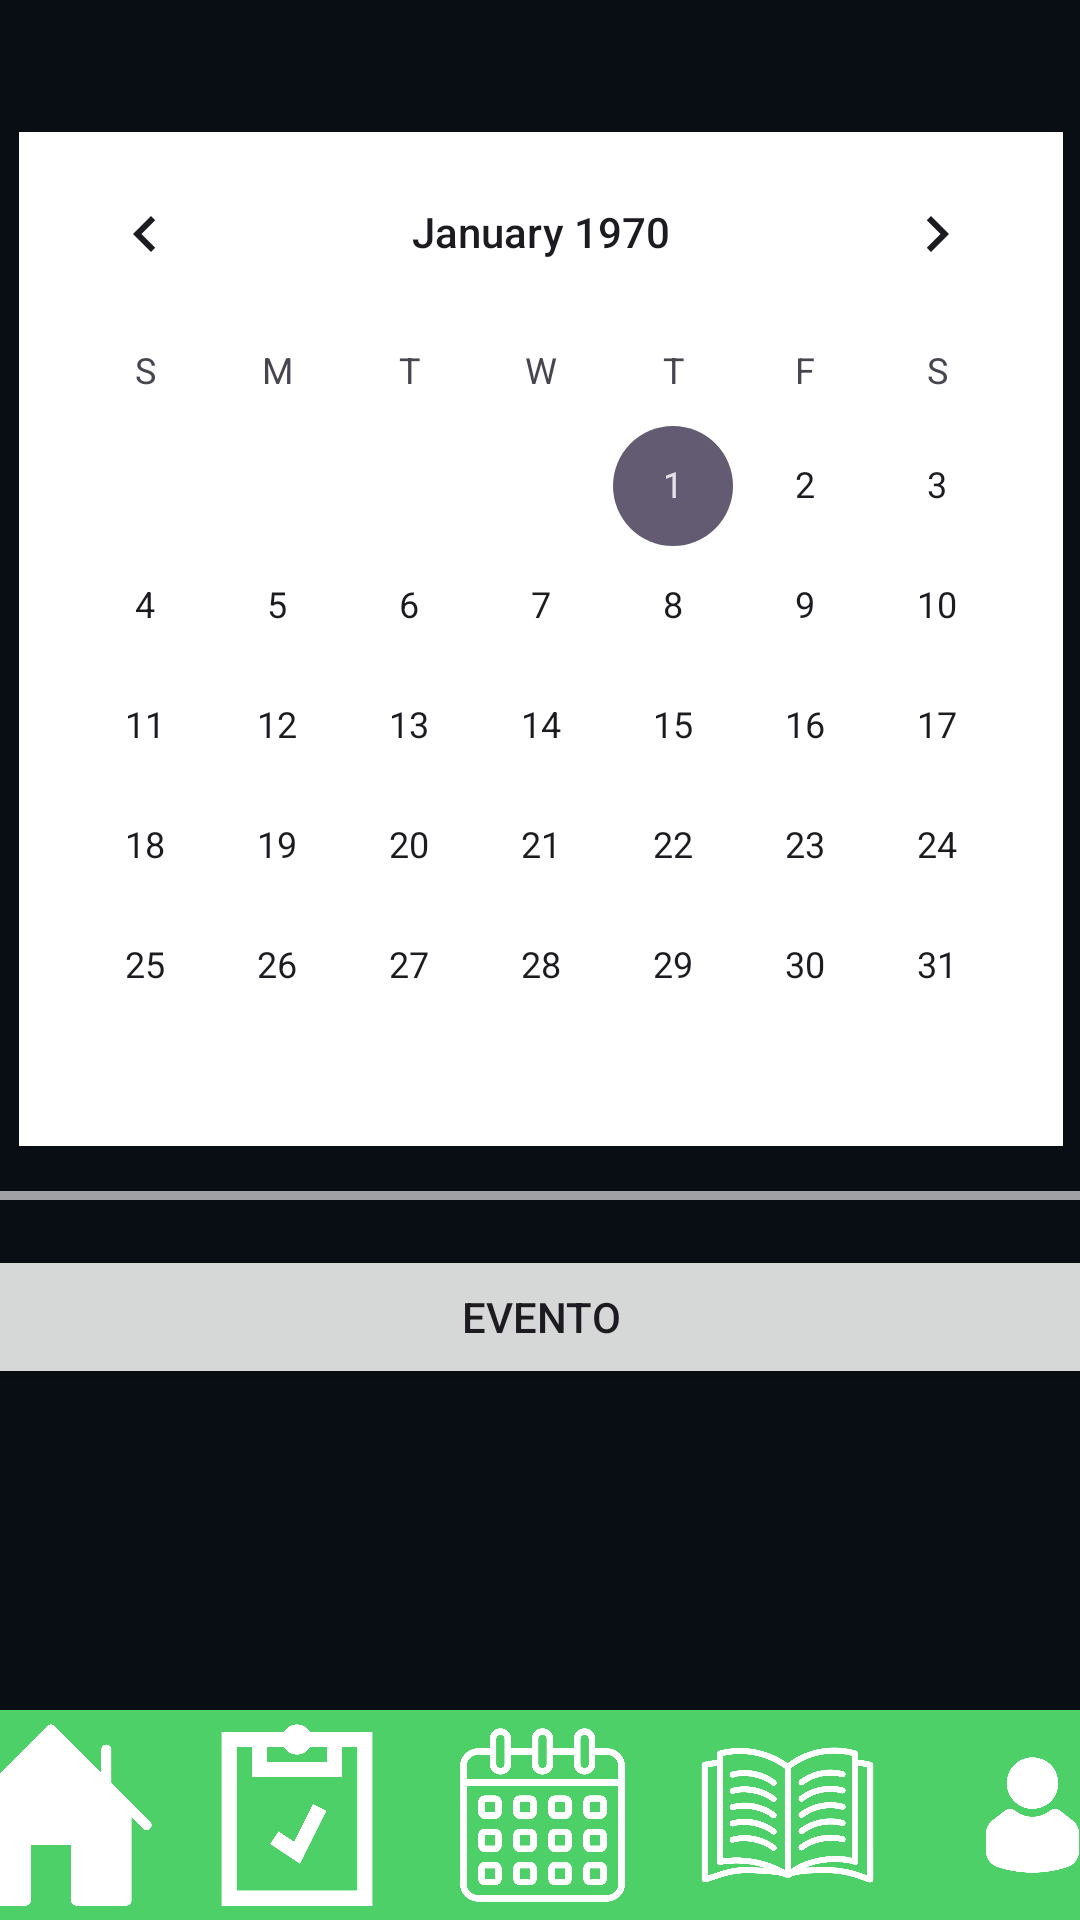

Here is an Android app screen rendered from its layout file. Give the layout XML and the strings, colors and styles it references.
<!-- AndroidManifest.xml: application theme Theme.ONCEAPP -->
<!-- res/layout/activity_calendario.xml -->
<?xml version="1.0" encoding="utf-8"?>
<androidx.constraintlayout.widget.ConstraintLayout xmlns:android="http://schemas.android.com/apk/res/android"
    xmlns:app="http://schemas.android.com/apk/res-auto"
    xmlns:tools="http://schemas.android.com/tools"
    android:layout_width="match_parent"
    android:layout_height="match_parent"
    android:background="#090E14"
    tools:context=".Calendario">

    <LinearLayout
        android:layout_width="410dp"
        android:layout_height="821dp"
        android:gravity="center_horizontal"
        android:orientation="vertical"
        app:layout_constraintEnd_toEndOf="parent"
        app:layout_constraintStart_toStartOf="parent"
        app:layout_constraintTop_toTopOf="parent">

        <CalendarView
            android:id="@+id/calendarView"
            android:layout_width="wrap_content"
            android:layout_height="wrap_content"
            android:layout_marginTop="44dp"
            android:background="#FFFFFF" />

        <View
            android:id="@+id/divider"
            android:layout_width="match_parent"
            android:layout_height="3dp"
            android:layout_marginLeft="10dp"
            android:layout_marginTop="15dp"
            android:layout_marginRight="10dp"
            android:background="#9CFFFFFF" />

        <Button
            android:id="@+id/button2"
            android:layout_width="match_parent"
            android:layout_height="wrap_content"
            android:layout_margin="15dp"
            android:onClick="evento"
            android:text="Evento" />

        <ListView
            android:id="@+id/listViewEventos"
            android:layout_width="match_parent"
            android:layout_height="match_parent"
            android:layout_marginLeft="15dp"
            android:layout_marginTop="20dp"
            android:layout_marginRight="15dp" />
    </LinearLayout>

    <androidx.cardview.widget.CardView
        android:id="@+id/cardView"
        android:layout_width="409dp"
        android:layout_height="70dp"
        app:cardBackgroundColor="#4CD067"
        app:layout_constraintBottom_toBottomOf="parent"
        app:layout_constraintEnd_toEndOf="parent"
        app:layout_constraintStart_toStartOf="parent">

        <LinearLayout
            android:layout_width="match_parent"
            android:layout_height="match_parent"
            android:orientation="horizontal">

            <ImageView
                android:id="@+id/imageView10"
                android:layout_width="wrap_content"
                android:layout_height="wrap_content"
                android:layout_weight="1"
                android:onClick="accederBienvenida"
                app:srcCompat="@drawable/iconoonce" />

            <ImageView
                android:id="@+id/imageView11"
                android:layout_width="wrap_content"
                android:layout_height="wrap_content"
                android:layout_weight="1"
                android:onClick="accederTask"
                app:srcCompat="@drawable/iconoonce_1_" />

            <ImageView
                android:id="@+id/imageView12"
                android:layout_width="wrap_content"
                android:layout_height="wrap_content"
                android:layout_weight="1"
                app:srcCompat="@drawable/iconoonce_3_" />

            <ImageView
                android:id="@+id/imageView13"
                android:layout_width="wrap_content"
                android:layout_height="wrap_content"
                android:layout_weight="1"
                android:onClick="accederEjercicios"
                app:srcCompat="@drawable/iconoonce_4_" />

            <ImageView
                android:id="@+id/imageView14"
                android:layout_width="wrap_content"
                android:layout_height="wrap_content"
                android:layout_weight="1"
                android:onClick="accederPaginaUsuario"
                app:srcCompat="@drawable/iconoonce_5_" />

        </LinearLayout>

    </androidx.cardview.widget.CardView>

</androidx.constraintlayout.widget.ConstraintLayout>
<!-- resources referenced by this layout -->
<resources>
  <!-- drawable iconoonce: png bitmap (drawable, 36530 bytes) -->
  <!-- drawable iconoonce_1_: png bitmap (drawable, 41313 bytes) -->
  <!-- drawable iconoonce_3_: png bitmap (drawable, 59738 bytes) -->
  <!-- drawable iconoonce_4_: png bitmap (drawable, 63596 bytes) -->
  <!-- drawable iconoonce_5_: png bitmap (drawable, 33945 bytes) -->
  <style name="Theme.ONCEAPP" parent="Base.Theme.ONCEAPP" />
  <style name="Base.Theme.ONCEAPP" parent="Theme.Material3.DayNight.NoActionBar">
          
          
      </style>
</resources>
